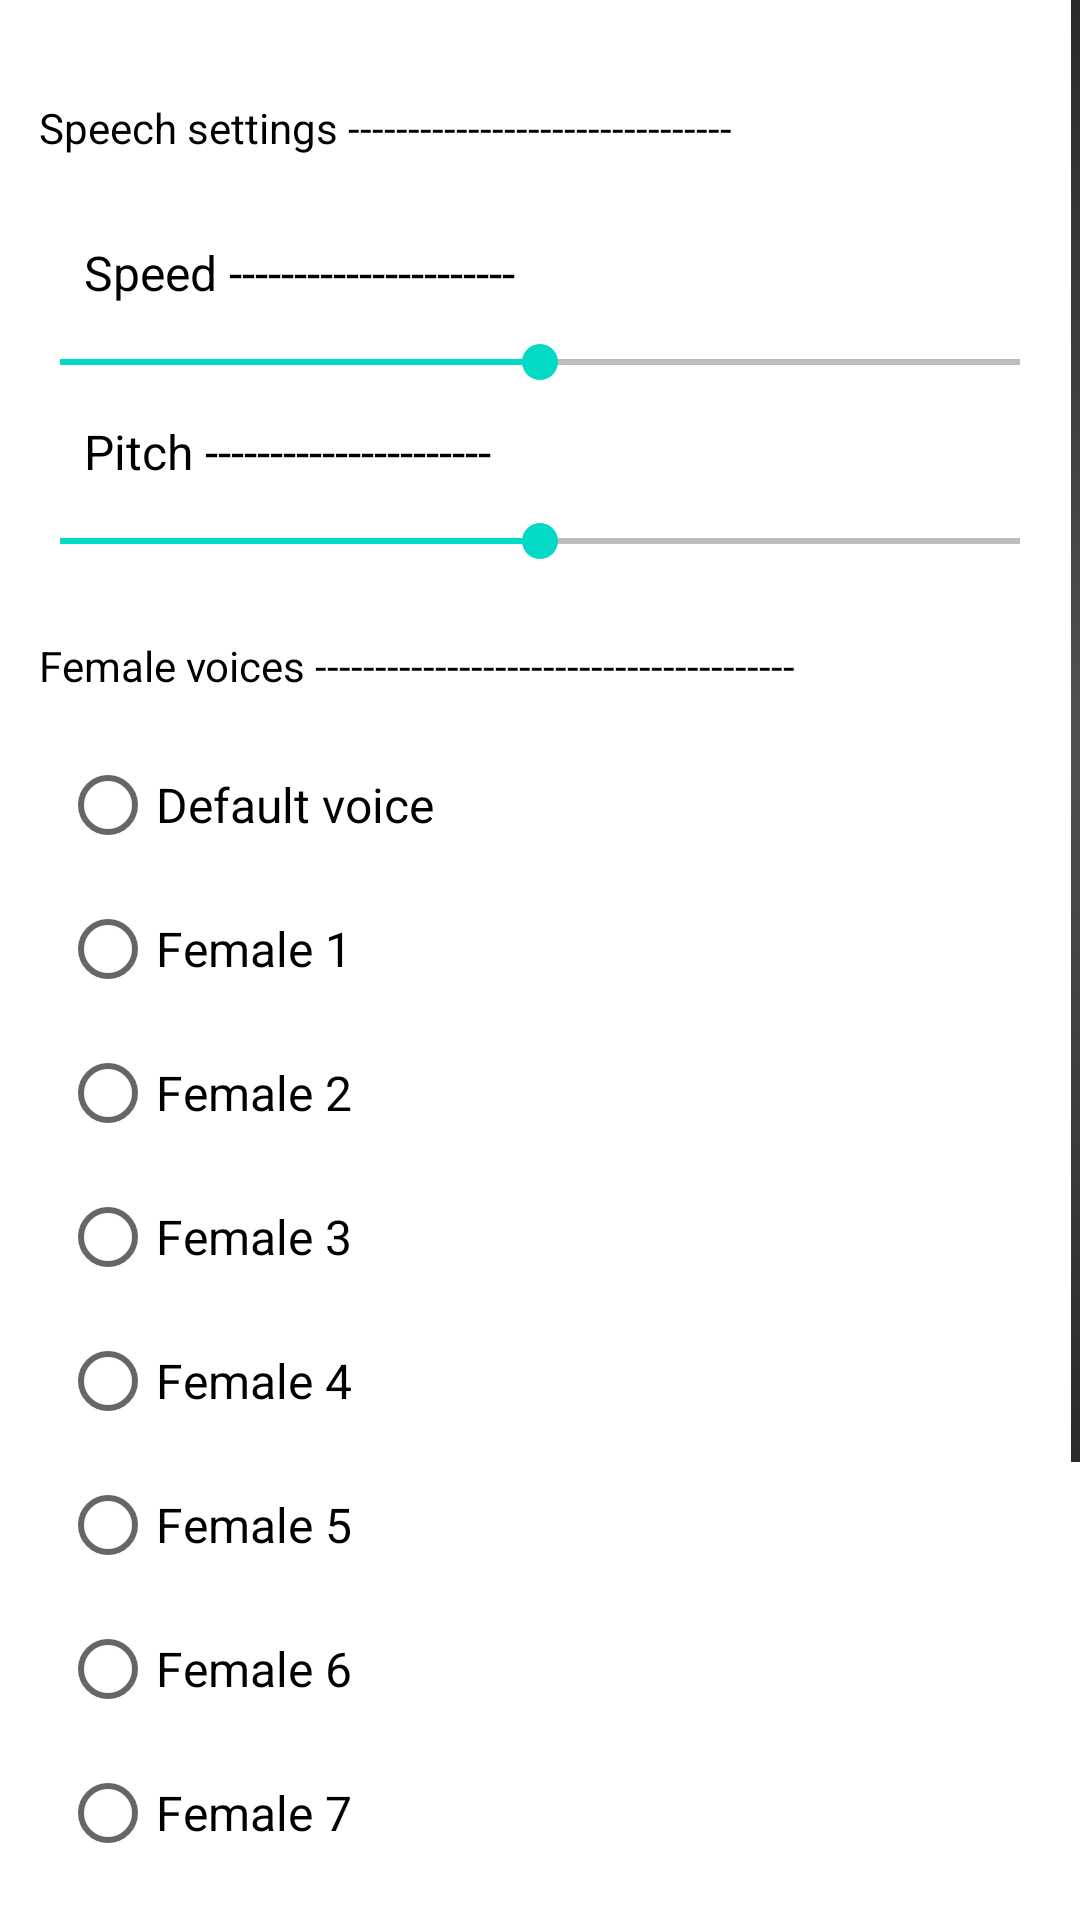

Reconstruct the res/layout file that produces this screen, plus the resources it refers to.
<!-- AndroidManifest.xml: application theme Theme.MyNotes -->
<!-- res/layout/activity_settings.xml -->
<?xml version="1.0" encoding="utf-8"?>
<LinearLayout xmlns:android="http://schemas.android.com/apk/res/android"
    xmlns:tools="http://schemas.android.com/tools"
    android:layout_width="match_parent"
    android:layout_height="match_parent"
    android:background="@color/white"
    android:orientation="vertical"
    tools:context=".SettingsActivity">

    <ScrollView
        android:layout_width="match_parent"
        android:layout_height="match_parent"
        android:scrollbarSize="3dp"
        android:scrollbarThumbVertical="@drawable/backgroud_gradient">

        <LinearLayout
            android:layout_width="match_parent"
            android:layout_height="wrap_content"
            android:orientation="vertical">

            <LinearLayout
                android:layout_width="match_parent"
                android:layout_height="match_parent"
                android:orientation="vertical"
                android:padding="10dp">

                <TextView
                    android:layout_width="match_parent"
                    android:layout_height="wrap_content"
                    android:layout_marginTop="20dp"
                    android:padding="3dp"
                    android:text="@string/speech_settings"
                    android:textColor="#000000"
                    android:textSize="14sp" />

                <TextView
                    android:layout_width="match_parent"
                    android:layout_height="wrap_content"
                    android:layout_marginTop="25dp"
                    android:paddingStart="18dp"
                    android:paddingEnd="1dp"
                    android:text="@string/speed"
                    android:textColor="#000000"
                    android:textSize="16sp" />

                <SeekBar
                    android:id="@+id/voiceSpeed"
                    android:layout_width="match_parent"
                    android:layout_height="wrap_content"
                    android:padding="10dp"
                    android:paddingStart="40dp"
                    android:paddingEnd="40dp"
                    android:progress="50"
                    android:progressBackgroundTint="@color/black" />

                <TextView
                    android:layout_width="match_parent"
                    android:layout_height="wrap_content"
                    android:paddingStart="18dp"
                    android:paddingEnd="1dp"
                    android:text="@string/pitch"
                    android:textColor="#000000"
                    android:textSize="16sp" />

                <SeekBar
                    android:id="@+id/voicePitch"
                    android:layout_width="match_parent"
                    android:layout_height="wrap_content"
                    android:padding="10dp"
                    android:paddingStart="40dp"
                    android:paddingEnd="40dp"
                    android:progress="50"
                    android:progressBackgroundTint="@color/black" />


                <TextView
                    android:id="@+id/femaleVHeading"
                    android:layout_width="match_parent"
                    android:layout_height="wrap_content"
                    android:layout_marginTop="10dp"
                    android:padding="3dp"
                    android:text="@string/female_voices"
                    android:textColor="#000000"
                    android:textSize="14sp" />

                <LinearLayout
                    android:layout_width="match_parent"
                    android:layout_height="match_parent"
                    android:orientation="vertical"
                    android:padding="10dp">

                    <RadioButton
                        android:id="@+id/f0"
                        android:layout_width="match_parent"
                        android:layout_height="wrap_content"
                        android:text="@string/default_voice"
                        android:textColor="#000000"
                        android:textSize="16sp" />

                    <RadioButton
                        android:id="@+id/f1"
                        android:layout_width="match_parent"
                        android:layout_height="wrap_content"
                        android:text="@string/female_1"
                        android:textColor="#000000"
                        android:textSize="16sp" />

                    <RadioButton
                        android:id="@+id/f2"
                        android:layout_width="match_parent"
                        android:layout_height="wrap_content"
                        android:text="@string/female_2"
                        android:textColor="#000000"
                        android:textSize="16sp" />

                    <RadioButton
                        android:id="@+id/f3"
                        android:layout_width="match_parent"
                        android:layout_height="wrap_content"
                        android:text="@string/female_3"
                        android:textColor="#000000"
                        android:textSize="16sp" />

                    <RadioButton
                        android:id="@+id/f4"
                        android:layout_width="match_parent"
                        android:layout_height="wrap_content"
                        android:text="@string/female_4"
                        android:textColor="#000000"
                        android:textSize="16sp" />

                    <RadioButton
                        android:id="@+id/f5"
                        android:layout_width="match_parent"
                        android:layout_height="wrap_content"
                        android:text="@string/female_5"
                        android:textColor="#000000"
                        android:textSize="16sp" />

                    <RadioButton
                        android:id="@+id/f6"
                        android:layout_width="match_parent"
                        android:layout_height="wrap_content"
                        android:text="@string/female_6"
                        android:textColor="#000000"
                        android:textSize="16sp" />

                    <RadioButton
                        android:id="@+id/f7"
                        android:layout_width="match_parent"
                        android:layout_height="wrap_content"
                        android:text="@string/female_7"
                        android:textColor="#000000"
                        android:textSize="16sp" />

                    <RadioButton
                        android:id="@+id/f8"
                        android:layout_width="match_parent"
                        android:layout_height="wrap_content"
                        android:text="@string/female_8"
                        android:textColor="#000000"
                        android:textSize="16sp" />

                    <RadioButton
                        android:id="@+id/f9"
                        android:layout_width="match_parent"
                        android:layout_height="wrap_content"
                        android:text="@string/female_9"
                        android:textColor="#000000"
                        android:textSize="16sp" />

                    <RadioButton
                        android:id="@+id/f10"
                        android:layout_width="match_parent"
                        android:layout_height="wrap_content"
                        android:text="@string/female_10"
                        android:textColor="#000000"
                        android:textSize="16sp" />

                    <RadioButton
                        android:id="@+id/f11"
                        android:layout_width="match_parent"
                        android:layout_height="wrap_content"
                        android:text="@string/female_11"
                        android:textColor="#000000"
                        android:textSize="16sp" />
                </LinearLayout>


            </LinearLayout>

        </LinearLayout>
    </ScrollView>

</LinearLayout>
<!-- resources referenced by this layout -->
<resources>
  <color name="black">#FF000000</color>
  <color name="white">#FFFFFFFF</color>
  <!-- drawable backgroud_gradient (drawable) -->
  <?xml version="1.0" encoding="utf-8"?>
  <shape xmlns:android="http://schemas.android.com/apk/res/android">
  
      <gradient
          android:startColor="#515151"
          android:endColor="#151515"
  android:type="radial"
          android:gradientRadius="380dp"
  
         />
  
  
  </shape>
  <string name="default_voice">Default voice</string>
  <string name="female_1">Female 1</string>
  <string name="female_10">Female 10</string>
  <string name="female_11">Female 11</string>
  <string name="female_2">Female 2</string>
  <string name="female_3">Female 3</string>
  <string name="female_4">Female 4</string>
  <string name="female_5">Female 5</string>
  <string name="female_6">Female 6</string>
  <string name="female_7">Female 7</string>
  <string name="female_8">Female 8</string>
  <string name="female_9">Female 9</string>
  <string name="female_voices">Female voices ----------------------------------------</string>
  <string name="pitch">Pitch ----------------------</string>
  <string name="speech_settings">Speech settings --------------------------------</string>
  <string name="speed">Speed ----------------------</string>
  <style name="Theme.MyNotes" parent="Theme.MaterialComponents.DayNight.DarkActionBar">
          
          <item name="colorPrimary">@color/purple_500</item>
          <item name="colorPrimaryVariant">@color/purple_700</item>
          <item name="colorOnPrimary">@color/white</item>
          
          <item name="colorSecondary">@color/teal_200</item>
          <item name="colorSecondaryVariant">@color/teal_700</item>
          <item name="colorOnSecondary">@color/black</item>
          
          <item name="android:statusBarColor" tools:targetApi="l">?attr/colorPrimaryVariant</item>
          <item name="toolbarStyle">@style/ToolbarStyle</item>
          
      </style>
  <color name="purple_500">#FFFFFFFF</color>
  <color name="purple_700">#151515</color>
  <color name="teal_200">#FF03DAC5</color>
  <color name="teal_700">#FF018786</color>
  <style name="ToolbarStyle" parent="Widget.AppCompat.Toolbar">
          <item name="android:background">@drawable/toolbar_background</item>
      </style>
  <!-- drawable toolbar_background (drawable) -->
  <?xml version="1.0" encoding="utf-8"?>
  <shape xmlns:android="http://schemas.android.com/apk/res/android">
      <gradient
          android:endColor="#272727"
          android:startColor="#151515"
  
         android:angle="90"
          />
  </shape>
</resources>
